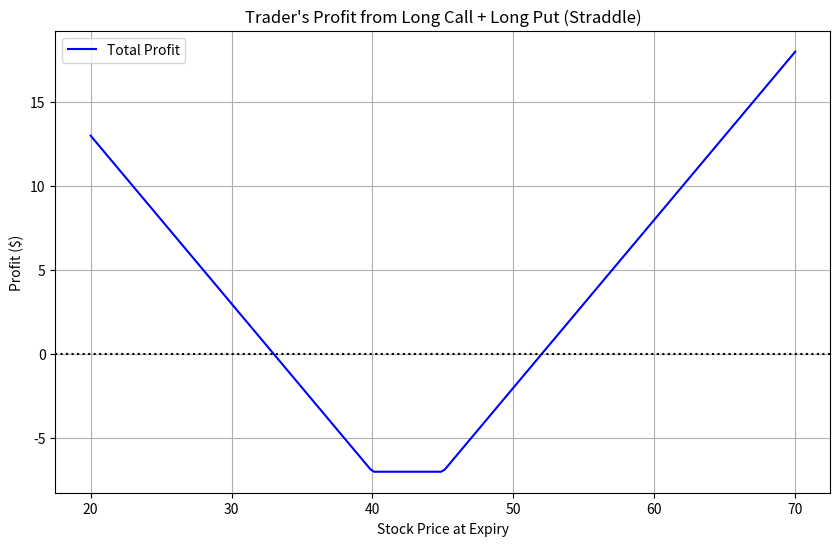

This chart was generated by the following Python code:
import numpy as np
import matplotlib.pyplot as plt

# Strike prices and premiums
K_call = 45
K_put = 40
call_premium = 3
put_premium = 4


S = np.linspace(20, 70, 200)

call_payoff = np.maximum(S - K_call, 0)
put_payoff = np.maximum(K_put - S, 0)
total_premium = call_premium + put_premium
total_profit = call_payoff + put_payoff - total_premium

# Plotting
plt.figure(figsize=(10, 6))
plt.plot(S, total_profit, label='Total Profit', color='blue')
plt.axhline(0, color='black', linestyle=':')
plt.title("Trader's Profit from Long Call + Long Put (Straddle)")
plt.xlabel('Stock Price at Expiry')
plt.ylabel('Profit ($)')
plt.grid(True)
plt.legend()
plt.show()
